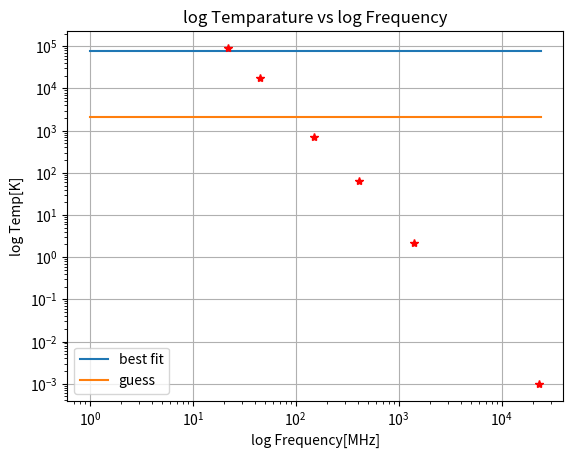

The matplotlib source for this figure:
#apply corrections to 150,408,1420
#corrections_applied_to = np.array([150,408,1420])

import numpy as np
import matplotlib.pyplot as plt
from scipy.optimize import minimize
from scipy.special import gamma
import scipy.special as special
import scipy.integrate as integrate
import math
import scipy as sp

#convex shape at pixel 36 and we will use that
frequency = np.array([22,45,150,408,1420,23000]) #x_values
#frequency = [np.float32(f*10**-3) for f in frequency]
#b_temp = [9.18573758e+04, 1.77507604e+04, 7.10610657e+02, 6.49989393e+01, 2.11183872e+00, 9.89014738e-04] #y_values
b_temp = np.array([9.18573758e+04, 1.77507604e+04, 7.10610657e+02, 6.49989393e+01, 2.11183872e+00, 9.89014738e-04])

cvel = 2.99792458e+08 # m s^-1
m_e = 9.1e-31
q_e = 1.6e-19
sin_alph = 1.0
Bmag = 1e-9 # Tesla == 10 micro-Gauss
#PI = 3.14159265358979
# FTOL = 1.0e-6
T_e = 8000.0 # Thermal electron temperature
# TCMB = 2.72548
# NHPIX = 3072
GSPAN = 100.0



#some important stuff
scale_gam_nu = (3.0*q_e*Bmag*sin_alph)/(4.0*np.pi*m_e*cvel)

Te = 8000.0
nu_t = 0.001
nu_break = np.sqrt(0.150*0.408)*1e9
extn = np.exp(-1.0*np.power((nu_t/frequency[4]),2.1))
alpha1, alpha2 = 2.6728667075093107, 2.7477254162083455
GSPAN = 100
#alpha = 2
nu = 1420
nu_min = 1420*1e6/GSPAN
nu_max = 1420*1e6*GSPAN
gama_min = np.sqrt((nu_min)/scale_gam_nu)
gama_max = np.sqrt((nu_max)/scale_gam_nu)
gama_break = np.sqrt((nu_break)/scale_gam_nu)

def F(x):
    if x<3: 
        one = (np.pi*x)/3
        two =  (9*(x**(11/3))*gamma(-2/3))/(160*2**(2/3)) 
        three = ((x**(1/3))*(16+(3*x**2))*gamma(-1/3))/(24*2**(1/3))
        return -one + two -three  
    else:
        expo = np.exp(-x)/(967458816*np.sqrt(2)*x**(5/3))
        const = 13*np.sqrt(np.pi)
        quad_term = 2429625 + 2*x*(-1922325 + (5418382*x) + 83221732*(x**2))
        error_function_term =  119630621+6*np.exp(x)*np.pi*(x**(7/2))+sp.special.erfc(np.sqrt(x))
        return expo*((const*quad_term) - error_function_term) 

def integrand(gamma, x, alpha):
    result = F(x)*x*gamma**(-(2*alpha) - 3)
    return result

def convex_func(nus, C_1, alpha1, alpha2, nu_break, I_x, T_e, nu_t):
    b_temps = []
    global scale_gam_nu, GSPAN
    print(f"alpha1 is {alpha1}")

    # nu_min = 1420*1e6/GSPAN
    # nu_max = 1420*1e6*GSPAN
    # gama_min = np.sqrt((nu_min)/scale_gam_nu)
    # gama_max = np.sqrt((nu_max)/scale_gam_nu)
    # gama_break = np.sqrt((nu_break)/scale_gam_nu)
    # #print(f"gama_break is {gama_break}")

    gam_alpha1_term  = (gama_break**((2*alpha1) - 3))
    #print(f"gam_alpha1_term is {gam_alpha1_term}")
    gam_alpha2_term  = (gama_break**((2*alpha2) - 3))
    #print(f"gam_alpha2_term is {gam_alpha2_term}")
    
    #nu = 1420.
    for nu in nus:
        gamma = np.sqrt(nu/scale_gam_nu)
        gamma_t = np.sqrt(nu_t/scale_gam_nu)
        x = gamma/gamma_t
        integ1, _ = integrate.quad(integrand, gama_min, gama_max, args = (x, alpha1))
        integ2, _ = integrate.quad(integrand, gama_min, gama_max, args = (x, alpha2))
        expo = np.exp(-1*((gamma_t/gamma)**2.1))
        three = I_x*(gamma**-2.1)
        result = C_1*((gamma**-2)*(gam_alpha1_term*integ1 + gam_alpha2_term*integ2) + three)* expo + T_e*(1 - expo)
        b_temps.append(result)
        
    return result, b_temps

#Defining chi_square function
def chisq(params, xobs, yobs):
    ynew, _ = convex_func(xobs, *params)
    #yerr = np.sum((ynew- yobs)**2)
    yerr = np.sum(((yobs- ynew)/ynew)**2)
    print(f"y error is {yerr}")
    return yerr
#bounds = ([0,100], [2,3], [2,3], [0, 1e12], [0, 1e-15], [0,5000], [0,1e7])
result = minimize(chisq,args = (frequency, b_temp), x0 = [25000, 2.5, 2.5, 0.36e6,8.39e-10, 2060, 0.3e6] , method='Nelder-Mead', options={'verbose': 1, 'maxiter': 100000})
a0= [75, 2.5, 2.5, 0.36e9,8.39e-10, 2060, 0.3e6]
xs = np.linspace(1,24000,100)
_, yinitial = convex_func(xs, *np.array(a0))
_, ys = convex_func(xs, *result.x)
plt.yscale("log")
plt.xscale("log")
plt.plot(xs, ys, label='best fit')
plt.plot(xs, yinitial,label='guess')
print(result.x)
print(result)
plt.plot(frequency, b_temp, 'r*' )
plt.xlabel("log Frequency[MHz]")
plt.ylabel("log Temp[K]")
plt.legend()
plt.title('log Temparature vs log Frequency')

plt.grid()
plt.show()